Run: headless pygame with SDL's dummy video driver; simulated clock (each Clock.tick advances the game by its frame time, no real sleeping); random seed 0; keys injected as events and as key.get_pressed() state; no mouse input.
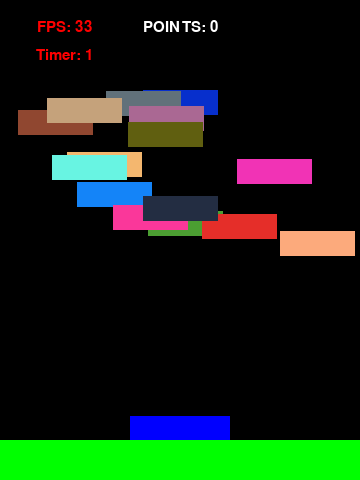
Frame 1 of 4 · flips 1–60 · no input
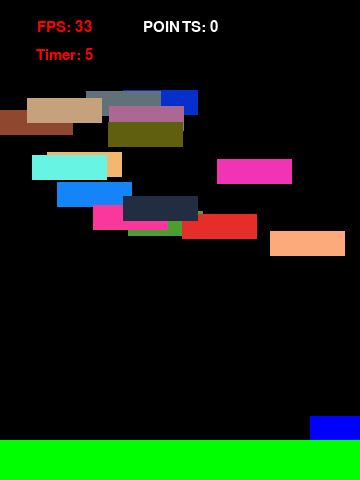
Frame 2 of 4 · flips 61–180 · tapped SPACE, RETURN · held RIGHT (→), D
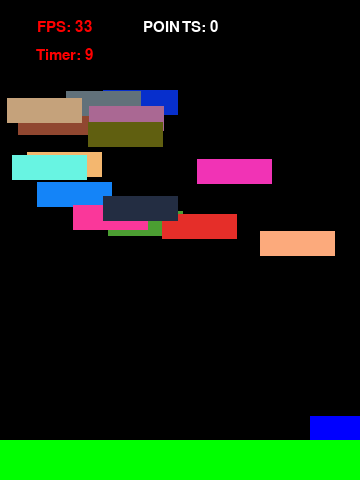
Frame 3 of 4 · flips 181–300 · held DOWN (↓), S
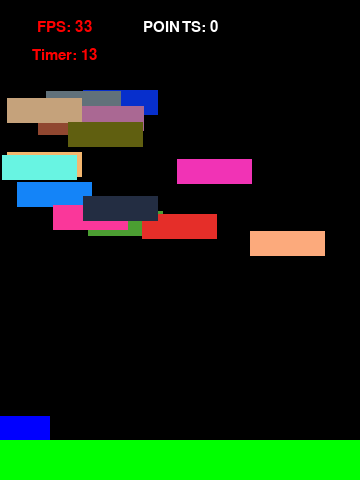
Frame 4 of 4 · flips 301–420 · held LEFT (←), A, UP (↑), W

The pygame program that drew these frames:

# content from kids can code: http://kidscancode.org/blog/

# sources


#  design
'''
Innovation:
Similar to Atari Breakout but with moving platforms

'''

# import libraries and modules
import pygame as pg
from pygame.sprite import Sprite
import random
from random import randint
import os
from math import *
import time
from time import *
vec = pg.math.Vector2

# # game settings 
WIDTH = 360
HEIGHT = 480
FPS = 30
mpos = (0,0)

# player settings
PLAYER_GRAV = 0.9
PLAYER_FRIC = 0.1
SCORE = 0

# define colors
WHITE = (255, 255, 255)
BLACK = (0, 0, 0)
RED = (255, 0, 0)
GREEN = (0, 255, 0)
BLUE = (0, 0, 255)

def draw_text(text, size, color, x, y):
        font_name = pg.font.match_font('arial')
        font = pg.font.Font(font_name, size)
        text_surface = font.render(text, True, color)
        text_rect = text_surface.get_rect()
        text_rect.midtop = (x, y)
        screen.blit(text_surface, text_rect)

def colorbyte():
    return random.randint(0,255)

# create all classees as sprites...

# player sprite
class Player(Sprite):
    def __init__(self):
        Sprite.__init__(self)
        self.image = pg.Surface((100, 25))
        self.r = 0
        self.g = 0
        self.b = 255
        self.image.fill((self.r,self.g,self.b))
        self.rect = self.image.get_rect()
        # self.rect.center = (WIDTH/2, HEIGHT/2)
        self.pos = vec(WIDTH/2, HEIGHT-45)
        self.vel = vec(0,0)
        self.acc = vec(0,0)
        self.health = 100
    def controls(self):
        keys = pg.key.get_pressed()
        if keys[pg.K_a]:
            self.acc.x = -5
        if keys[pg.K_d]:
            self.acc.x = 5
    def jump(self):
        self.rect.x += 1
        hits = pg.sprite.spritecollide(self, all_plats, False)
        self.rect.x += -1
        if hits:
            self.vel.y = -25
    def draw(self):
        pass
    def inbounds(self):
        if self.pos.x < 0:
            self.pos.x = 0
        if self.pos.x > WIDTH:
            self.pos.x = WIDTH
    def update(self):
        self.acc = vec(0,PLAYER_GRAV)
        self.controls()
        # friction
        self.acc.x += self.vel.x * -0.1
        self.vel += self.acc
        self.pos += self.vel + 0.5 * self.acc
        # self.rect.x += self.xvel
        # self.rect.y += self.yvel
        self.inbounds()
        self.rect.midbottom = self.pos

# platforms
class Platform(Sprite):
    def __init__(self, x, y, w, h):
        Sprite.__init__(self)
        self.image = pg.Surface((w, h))
        self.image.fill(GREEN)
        self.rect = self.image.get_rect()
        self.rect.x = x
        self.rect.y = y

# bullet sprite

    # def update(self):
    #     if self.owner == "player":
    #         self.rect.y -= self.speed
    #     else:
    #         self.rect.y += self.speed
    #     if (self.rect.y < 0):
    #         self.kill()
    #         print(pewpews)

# here's the mobs
class Ball(Sprite):
    def __init__(self, x, y, w, h, color):
        Sprite.__init__(self)
        self.image = pg.Surface((w,h))
        self.color=color
        self.image.fill(color)
        self.rect = self.image.get_rect()
        self.rect.x = x
        self.rect.y = y
        self.speed=5

    # def update(self):
    #     if Ball.rect.x>=360:
    #         Ball.velocity[0] = -Ball.velocity[0]
    #     if Ball.rect.x<=0:
    #         Ball.velocity[0] = -Ball.velocity[0]
    #     if Ball.rect.y>480:
    #         Ball.velocity[1] = -Ball.velocity[1]
    #     if Ball.rect.y<0:
    #         Ball.velocity[1] = -Ball.velocity[1] 
            
class Mob(Sprite):
    def __init__(self, x, y, w, h, color, typeof, health):
        Sprite.__init__(self)
        self.image = pg.Surface((w, h))
        self.color = color
        self.image.fill(color)
        self.rect = self.image.get_rect()
        self.rect.x = x
        self.rect.y = y
        self.speed = 5
        self.typeof = typeof
        self.initialized = False
        
    def init(self):
        self.initialized = True

    def update(self):
        self.rect.x += self.speed
        if self.typeof == "boss":
            if self.rect.right > WIDTH or self.rect.x < 0:
                self.speed *= -1
                self.rect.y += 15
        else:
            if self.rect.right > WIDTH or self.rect.x < 0:
                self.speed *= -1
     
            pass
# init pygame and create a window
pg.init()
pg.mixer.init()
screen = pg.display.set_mode((WIDTH, HEIGHT))
pg.display.set_caption("My Game...")
clock = pg.time.Clock()

# instantiate classes
player = Player()
ground = Platform(0, HEIGHT-40, WIDTH, 40)
ball1 = Ball(50,50,25,25,RED)

# create groups
all_sprites = pg.sprite.Group()
all_plats = pg.sprite.Group()
mobs = pg.sprite.Group()
ball = pg.sprite.Group()

# instantiate lots of mobs in a for loop and add them to groups
for i in range(15):
    m = Mob(randint(0,WIDTH-100), randint(75,HEIGHT/2), 75, 25, (colorbyte(),colorbyte(),colorbyte()), "normal", 5)
    all_sprites.add(m)
    mobs.add(m)
    m.init()
    print(m)

# add things to groups...
all_sprites.add(player, ground, ball)
all_plats.add(ground)

# Game loop
start_ticks = pg.time.get_ticks()
running = True
while running:
    # keep the loop running using clock
    delta = clock.tick(FPS)
    seconds = floor((pg.time.get_ticks()-start_ticks)/1000)
    hits = pg.sprite.spritecollide(player, all_plats, False)
    if hits:
        # print("ive struck a plat")
        player.pos.y = hits[0].rect.top
        player.vel.y = 0

        # if mhit:
        #     print('hit mob ' + str(mhit[0]))
    
    # mobhits = pg.sprite.spritecollide(player, mobs, True)

    # if mobhits:
    #     # print("ive struck a mob")
    #     player.health -= 1
    #     if player.r < 255:
    #         player.r += 15 

    for event in pg.event.get():
        # check for closed window
        if event.type == pg.QUIT:
            running = False



        
    ############ Update ##############
    # update all sprites
    all_sprites.update()

    ############ Draw ################
    # draw the background screen
      
    screen.fill(BLACK)
    # screen.fill(BLACK)

    # draw text
    draw_text("FPS: " + str(delta), 22, RED, 64, HEIGHT / 24)
    draw_text("Timer: " + str(seconds), 22, RED, 64, HEIGHT / 10)
    draw_text("POINTS: " + str(SCORE), 22, WHITE, WIDTH / 2, HEIGHT / 24)
    
    # draw player color
    player.image.fill((player.r,player.g,player.b))
    
    # draw all sprites
    all_sprites.draw(screen)

    # buffer - after drawing everything, flip display
    pg.display.flip()

pg.quit()
